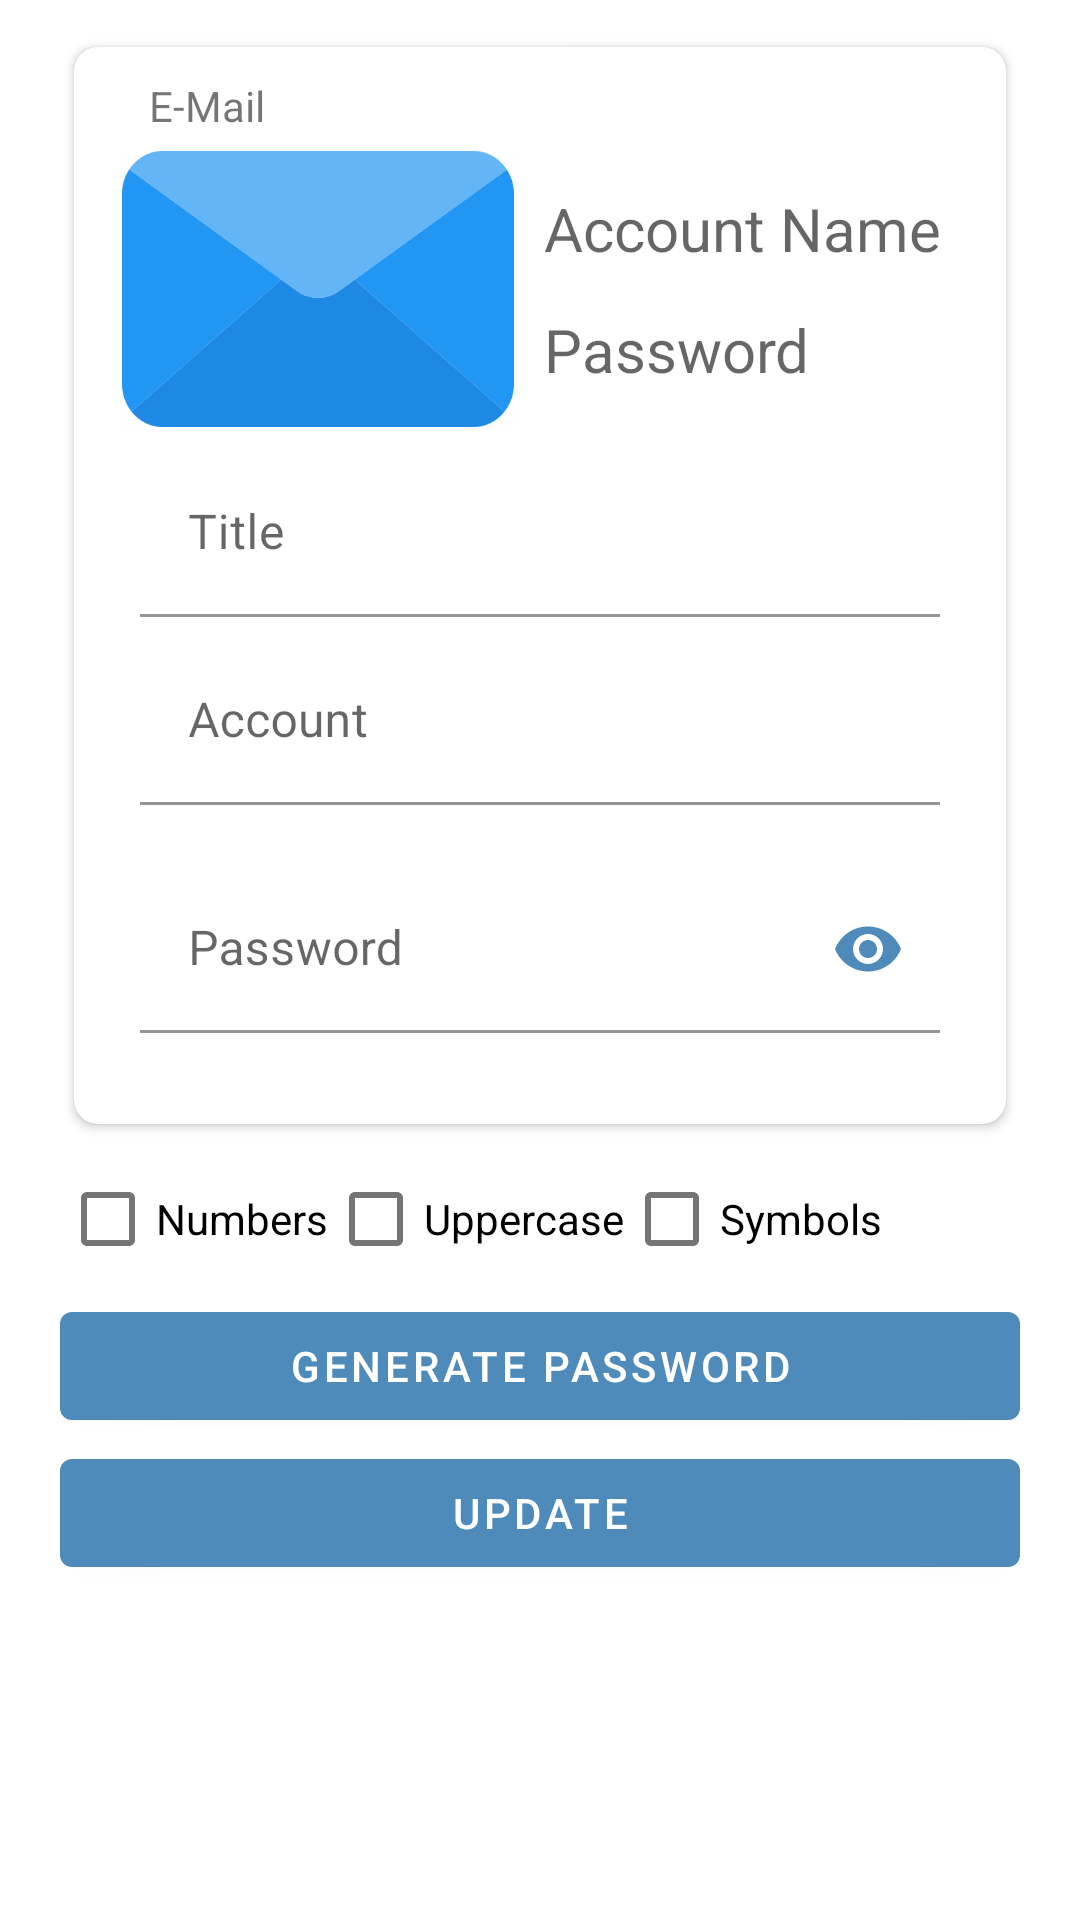

The Android layout XML behind this screen, and the referenced resources:
<!-- AndroidManifest.xml: application theme Theme.BlackBox -->
<!-- res/layout/activity_update_acc.xml -->
<?xml version="1.0" encoding="utf-8"?>
<androidx.constraintlayout.widget.ConstraintLayout xmlns:android="http://schemas.android.com/apk/res/android"
    xmlns:app="http://schemas.android.com/apk/res-auto"
    xmlns:tools="http://schemas.android.com/tools"
    android:layout_width="match_parent"
    android:layout_height="match_parent"
    tools:context=".UpdateAcc">

    <androidx.cardview.widget.CardView
        android:id="@+id/cardLayout3"
        android:layout_width="match_parent"
        android:layout_height="wrap_content"
        android:layout_marginTop="10dp"
        android:layout_marginLeft="20dp"
        android:layout_marginRight="20dp"
        app:cardCornerRadius="8dp"
        app:cardUseCompatPadding="true"
        app:layout_constraintEnd_toEndOf="parent"
        app:layout_constraintStart_toStartOf="parent"
        app:layout_constraintTop_toTopOf="parent">

        <RelativeLayout
            android:layout_width="wrap_content"
            android:layout_height="wrap_content"
            android:padding="10dp">

            <TextView
                android:id="@+id/category_title_update1"
                android:layout_width="wrap_content"
                android:layout_height="wrap_content"
                android:layout_alignParentStart="true"
                android:layout_alignParentTop="true"
                android:layout_marginStart="15dp"
                android:layout_marginTop="0dp"
                android:text="E-Mail" />

            <ImageView
                android:id="@+id/img_Card_update1"
                android:layout_width="130.50dp"
                android:layout_height="97.25dp"
                android:scaleType="fitCenter"
                android:adjustViewBounds="true"
                android:layout_below="@+id/category_title_update1"
                android:layout_alignParentStart="true"
                android:layout_marginStart="6dp"
                android:layout_marginTop="3dp"
                android:src="@drawable/e_mail" />

            <TextView
                android:id="@+id/txt_Hid_Acc_update1"
                android:layout_width="wrap_content"
                android:layout_height="wrap_content"
                android:layout_alignTop="@+id/img_Card_update1"
                android:layout_marginLeft="10dp"
                android:layout_marginTop="15dp"
                android:layout_toRightOf="@+id/img_Card_update1"
                android:hint="Account Name"
                android:textSize="20sp" />
            

            <TextView
                android:id="@+id/txt_Hid_Pass_update1"
                android:layout_width="wrap_content"
                android:layout_height="wrap_content"
                android:layout_alignBottom="@+id/img_Card_update1"
                android:layout_marginLeft="10dp"
                android:layout_marginBottom="15dp"
                android:layout_toRightOf="@+id/img_Card_update1"
                android:hint="Password"
                android:textSize="20sp" />

            <com.google.android.material.textfield.TextInputLayout
                android:id="@+id/input_layout_title_update1"
                android:layout_width="match_parent"
                android:layout_height="wrap_content"
                app:boxBackgroundColor="@color/white"
                android:layout_below="@+id/img_Card_update1"
                android:layout_marginLeft="12dp"
                android:layout_marginRight="12dp"
                android:layout_marginTop="5dp"
                android:ems="10">
                <EditText
                    android:id="@+id/edt_txt_title_update1"
                    android:layout_width="match_parent"
                    android:layout_height="wrap_content"
                    android:hint="Title"
                    android:inputType="textPersonName" />
            </com.google.android.material.textfield.TextInputLayout>

            <com.google.android.material.textfield.TextInputLayout
                android:id="@+id/input_layout_acc_update1"
                android:layout_width="match_parent"
                android:layout_height="wrap_content"
                app:boxBackgroundColor="@color/white"
                app:errorEnabled="true"
                android:layout_below="@id/input_layout_title_update1"
                android:layout_marginLeft="12dp"
                android:layout_marginRight="12dp"
                android:layout_marginTop="7dp"
                android:ems="10">
                <EditText
                    android:layout_width="match_parent"
                    android:layout_height="wrap_content"
                    android:id="@+id/edt_txt_acc_update1"
                    android:hint="Account"
                    android:inputType="textPersonName" />
            </com.google.android.material.textfield.TextInputLayout>

            <com.google.android.material.textfield.TextInputLayout
                android:id="@+id/input_layout_pass_update1"
                android:layout_width="match_parent"
                android:layout_height="wrap_content"
                app:boxBackgroundColor="@color/white"
                app:passwordToggleEnabled="true"
                app:errorEnabled="true"
                app:passwordToggleTint="#4F8BBA"
                android:layout_below="@id/input_layout_acc_update1"
                android:layout_marginLeft="12dp"
                android:layout_marginRight="12dp"
                android:layout_marginTop="0dp"
                android:layout_marginBottom="0dp"
                android:ems="10">
                <EditText
                    android:id="@+id/edt_txt_pass_update1"
                    android:layout_width="match_parent"
                    android:layout_height="wrap_content"
                    android:hint="Password"
                    android:inputType="textPassword" />
            </com.google.android.material.textfield.TextInputLayout>

        </RelativeLayout>
    </androidx.cardview.widget.CardView>

    <TableRow
        android:id="@+id/tableRow_checkbox"
        android:layout_width="match_parent"
        android:layout_height="wrap_content"
        android:layout_marginStart="20dp"
        android:layout_marginEnd="20dp"
        android:layout_marginTop="2dp"
        android:text="Generate Password"
        app:layout_constraintEnd_toEndOf="parent"
        app:layout_constraintStart_toStartOf="@+id/cardLayout3"
        app:layout_constraintTop_toBottomOf="@+id/cardLayout3">

        <CheckBox
            android:id="@+id/checkBox_number_update1"
            android:layout_width="wrap_content"
            android:layout_height="wrap_content"
            android:text="Numbers" />

        <CheckBox
            android:id="@+id/checkBox_uppercase_update1"
            android:layout_width="wrap_content"
            android:layout_height="wrap_content"
            android:text="Uppercase" />

        <CheckBox
            android:id="@+id/checkBox_punctuation_update1"
            android:layout_width="wrap_content"
            android:layout_height="wrap_content"
            android:text="Symbols" />
    </TableRow>

    <Button
        android:id="@+id/btn_generatePass_update1"
        android:layout_width="match_parent"
        android:layout_height="wrap_content"
        android:layout_marginStart="20dp"
        android:layout_marginEnd="20dp"
        android:layout_marginTop="1dp"
        android:text="Generate Password"
        app:layout_constraintEnd_toEndOf="parent"
        app:layout_constraintStart_toStartOf="@+id/tableRow_checkbox"
        app:layout_constraintTop_toBottomOf="@+id/tableRow_checkbox" />

    <Button
        android:id="@+id/btn_update"
        android:layout_width="match_parent"
        android:layout_height="wrap_content"
        android:layout_marginStart="20dp"
        android:layout_marginEnd="20dp"
        android:layout_marginTop="1dp"
        android:text="Update"
        app:layout_constraintEnd_toEndOf="parent"
        app:layout_constraintStart_toStartOf="@+id/btn_generatePass_update1"
        app:layout_constraintTop_toBottomOf="@+id/btn_generatePass_update1" />

</androidx.constraintlayout.widget.ConstraintLayout>
<!-- resources referenced by this layout -->
<resources>
  <!-- drawable e_mail: png bitmap (drawable, 15494 bytes) -->
  <style name="Theme.BlackBox" parent="Theme.MaterialComponents.DayNight.DarkActionBar">
          
          <item name="colorPrimary">#4F8BBA</item>
          <item name="colorPrimaryVariant">@color/purple_700</item>
          <item name="colorOnPrimary">@color/white</item>
          
          <item name="colorSecondary">@color/teal_200</item>
          <item name="colorSecondaryVariant">@color/teal_700</item>
          <item name="colorOnSecondary">@color/black</item>
          
          <item name="android:statusBarColor">#5CA0D5</item>
          
          
  
          <item name="drawerArrowStyle">@style/DrawerArrowStyle</item>
      </style>
  <style name="DrawerArrowStyle" parent="Widget.AppCompat.DrawerArrowToggle">
          <item name="spinBars">true</item>
          <item name="color">@android:color/white</item>
      </style>
  <!-- not gathered from this repository: default colours our renderer supplied (Android Studio template values) -->
  <color name="purple_700">#FF3700B3</color>
  <color name="teal_200">#FF03DAC5</color>
  <color name="teal_700">#FF018786</color>
  <color name="black">#FF000000</color>
  <color name="white">#FFFFFFFF</color>
</resources>
